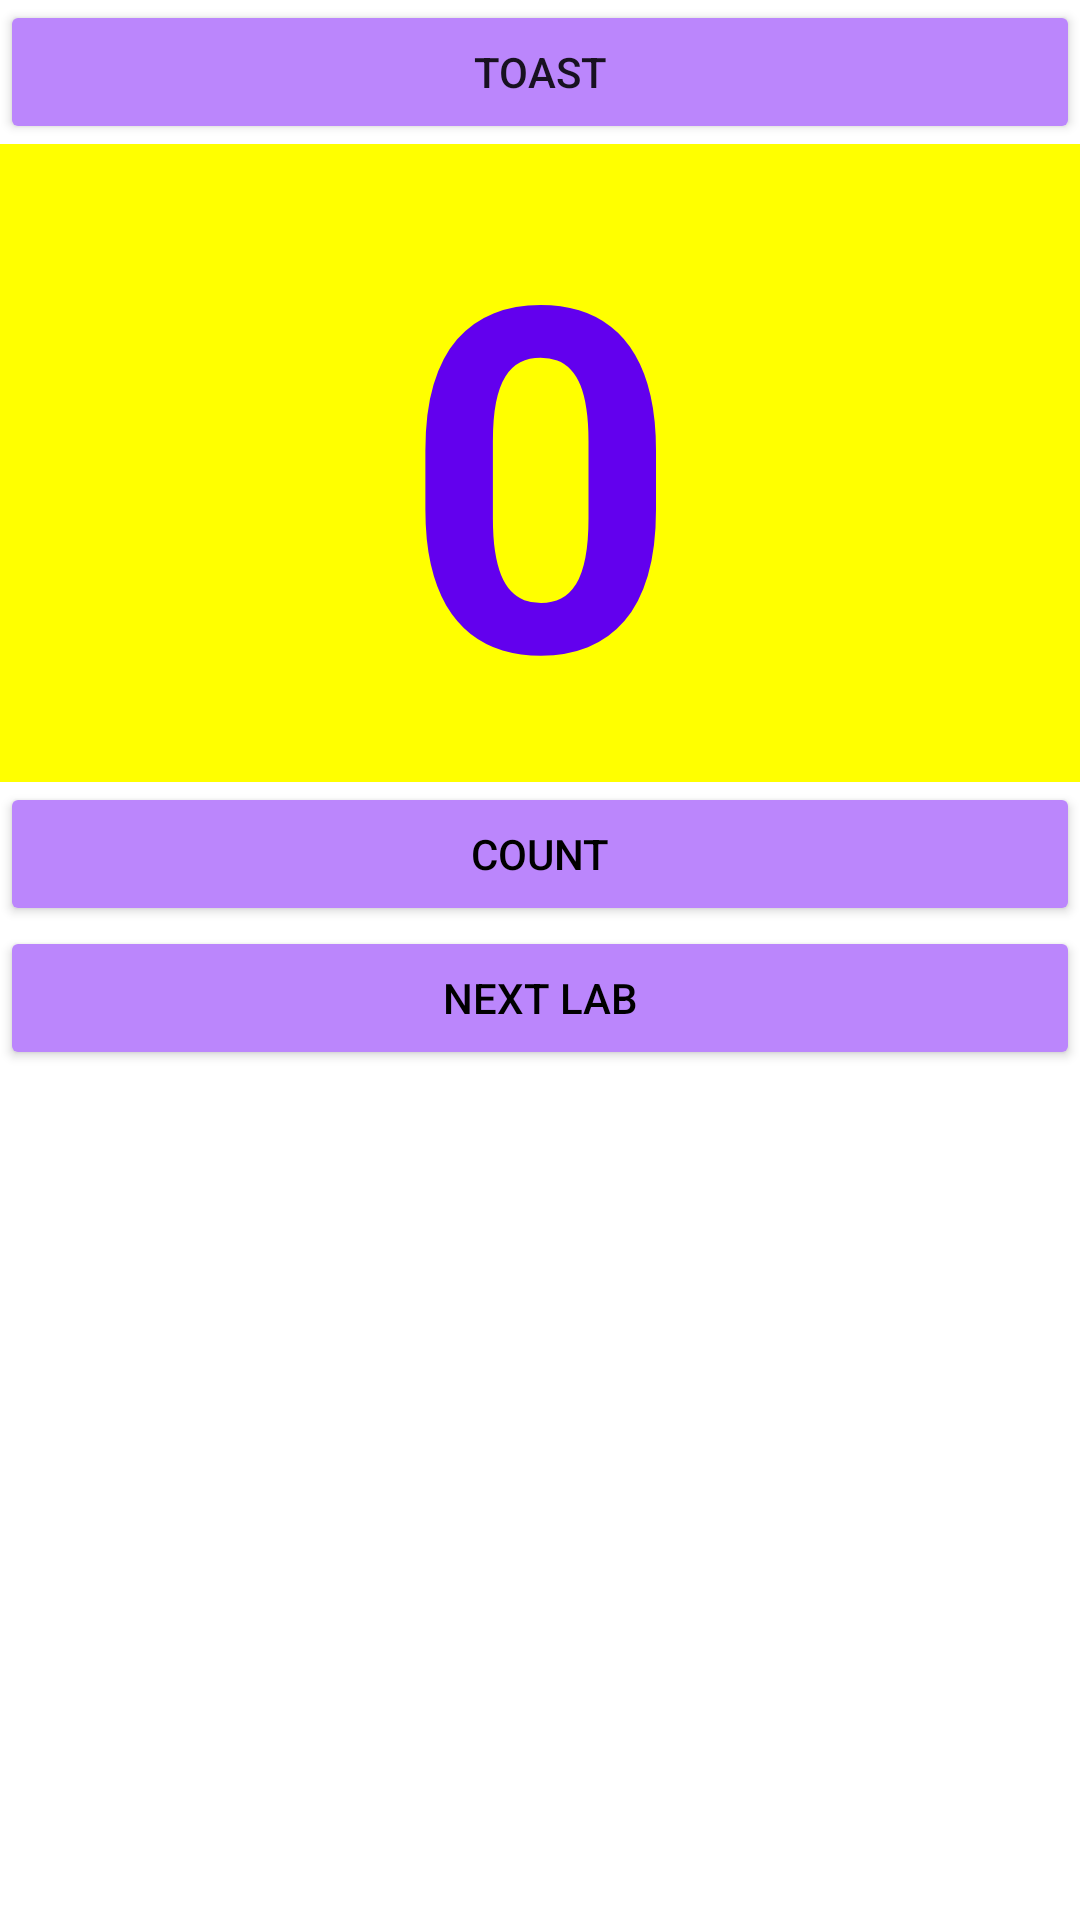

Android layout source for this screen:
<!-- AndroidManifest.xml: application theme Theme.Counter -->
<!-- res/layout/activity_main.xml -->
<?xml version="1.0" encoding="utf-8"?>
<RelativeLayout xmlns:android="http://schemas.android.com/apk/res/android"
    xmlns:app="http://schemas.android.com/apk/res-auto"
    xmlns:tools="http://schemas.android.com/tools"
    android:layout_width="match_parent"
    android:layout_height="match_parent"
    android:orientation="vertical"
    tools:context=".MainActivity">


    <Button
        android:onClick="showToast"
        android:id="@+id/button_toast"
        android:layout_width="match_parent"
        android:layout_height="wrap_content"
        android:backgroundTint="@color/purple_200"
        android:text="@string/button_label_toast" />

    <TextView
        android:id="@+id/show_count"
        android:layout_width="match_parent"
        android:layout_height="wrap_content"
        android:background="#FFFF00"
        android:gravity="center|center_vertical"
        android:text="@string/count_initial_value"
        android:textColor="@color/purple_500"
        android:textSize="160sp"
        android:textStyle="bold"
        android:layout_below="@+id/button_toast"
        android:layout_alignParentLeft="true"
        android:layout_alignParentStart="true"
        tools:text="0" />

    <Button
        android:id="@+id/button_count"
        android:layout_width="match_parent"
        android:layout_height="wrap_content"
        android:backgroundTint="@color/purple_200"
        android:text="@string/button_label_count"
        android:textColor="@color/black"
        android:layout_below="@+id/show_count"
        android:layout_centerHorizontal="true"
        android:onClick="countUp" />

    <Button
        android:id="@+id/lab_3"
        android:layout_width="match_parent"
        android:layout_height="wrap_content"
        android:backgroundTint="@color/purple_200"
        android:text="@string/next_lab"
        android:textColor="@color/black"
        android:layout_below="@+id/button_count"
        android:layout_centerHorizontal="true"
        android:onClick="go_lab_3" />
</RelativeLayout>
<!-- resources referenced by this layout -->
<resources>
  <string name="button_label_count">Count</string>
  <string name="button_label_toast">Toast</string>
  <string name="count_initial_value">0</string>
  <string name="next_lab">Next Lab</string>
  <style name="Theme.Counter" parent="Theme.MaterialComponents.DayNight.DarkActionBar">
          
          <item name="colorPrimary">@color/purple_500</item>
          <item name="colorPrimaryVariant">@color/purple_700</item>
          <item name="colorOnPrimary">@color/white</item>
          
          <item name="colorSecondary">@color/teal_200</item>
          <item name="colorSecondaryVariant">@color/teal_700</item>
          <item name="colorOnSecondary">@color/black</item>
          
          <item name="android:statusBarColor" tools:targetApi="l">?attr/colorPrimaryVariant</item>
          
      </style>
  <!-- not gathered from this repository: default colours our renderer supplied (Android Studio template values) -->
  <color name="purple_200">#FFBB86FC</color>
  <color name="purple_500">#FF6200EE</color>
  <color name="purple_700">#FF3700B3</color>
  <color name="teal_200">#FF03DAC5</color>
  <color name="teal_700">#FF018786</color>
  <color name="black">#FF000000</color>
  <color name="white">#FFFFFFFF</color>
</resources>
